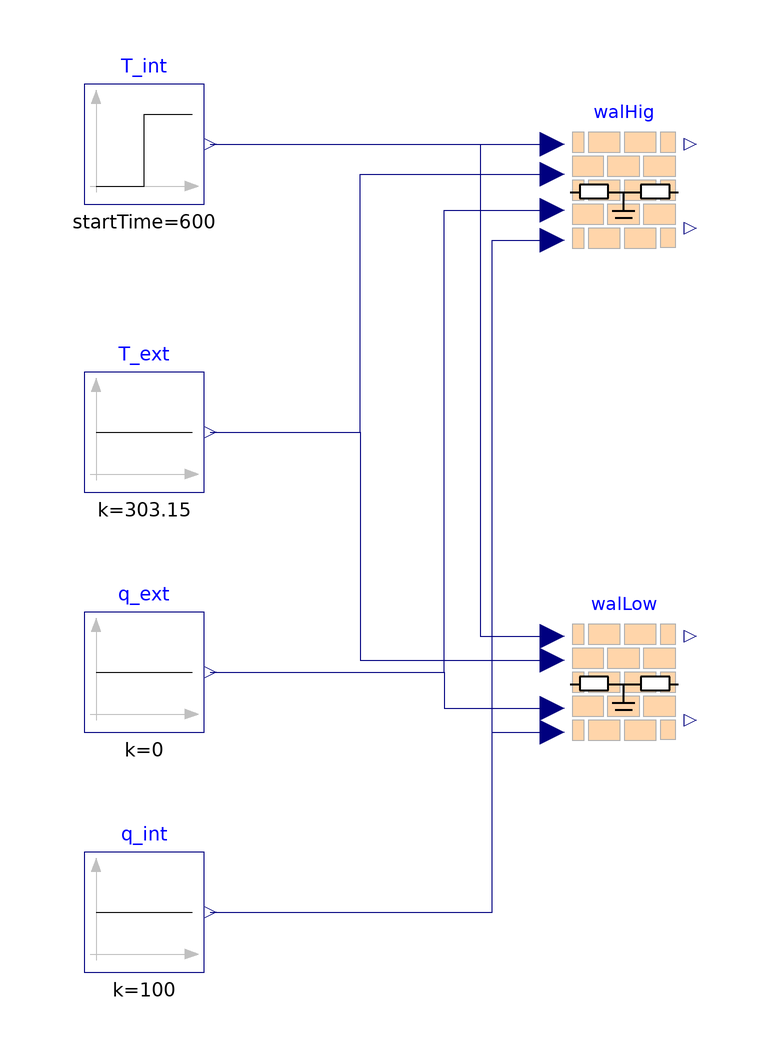

The component connection diagram of the Modelica model below, drawn from its own Placement and Line annotations.

model CompareHighLowThermalWall
  "Compre the performance of high and low thermal mass wall"
  extends Modelica.Icons.Example;

  RCNetworks.HighThermalMassWall walHig "High thermal mass wall"
    annotation (Placement(transformation(extent={{0,30},{20,50}})));
  Modelica.Blocks.Sources.Step T_int(
    height=5,
    offset=273.15 + 21,
    startTime=600)
    annotation (Placement(transformation(extent={{-80,38},{-60,58}})));
  Modelica.Blocks.Sources.Constant T_ext(k=273.15 + 30)
    annotation (Placement(transformation(extent={{-80,-10},{-60,10}})));
  Modelica.Blocks.Sources.Constant q_ext(k=0)
    annotation (Placement(transformation(extent={{-80,-50},{-60,-30}})));
  RCNetworks.LowThermalMassWall walLow
    annotation (Placement(transformation(extent={{0,-52},{20,-32}})));
  Modelica.Blocks.Sources.Constant q_int(k=100)
    annotation (Placement(transformation(extent={{-80,-90},{-60,-70}})));
equation
  connect(T_int.y, walHig.T_int)
    annotation (Line(points={{-59,48},{-2,48}}, color={0,0,127}));
  connect(T_ext.y, walHig.T_ext) annotation (Line(points={{-59,0},{-34,0},{-34,
          43},{-2,43}}, color={0,0,127}));
  connect(q_ext.y, walHig.q_ext) annotation (Line(points={{-59,-40},{-20,-40},{
          -20,37},{-2,37}}, color={0,0,127}));
  connect(T_int.y, walLow.T_int) annotation (Line(points={{-59,48},{-14,48},{-14,
          -34},{-2,-34}}, color={0,0,127}));
  connect(T_ext.y, walLow.T_ext) annotation (Line(points={{-59,0},{-34,0},{-34,
          -38},{-2,-38}}, color={0,0,127}));
  connect(q_ext.y, walLow.q_ext) annotation (Line(points={{-59,-40},{-20,-40},{
          -20,-46},{-2,-46}}, color={0,0,127}));
  connect(q_int.y, walLow.q_int) annotation (Line(points={{-59,-80},{-12,-80},{
          -12,-50},{-2,-50}}, color={0,0,127}));
  connect(q_int.y, walHig.q_int) annotation (Line(points={{-59,-80},{-12,-80},{
          -12,32},{-2,32}}, color={0,0,127}));
  annotation (Icon(coordinateSystem(preserveAspectRatio=false)), Diagram(
        coordinateSystem(preserveAspectRatio=false)),
    experiment(StopTime=1200),
    __Dymola_Commands(file="modelica://RCNetworks/Resources/Scripts/CompareHighLowThermalWall.mos"
        "Simulate and Plot"),
    Documentation(info="<html>
<p>
This example compares the model <a href=\"modelica://RCNetworks.HighThermalMassWall\">RCNetworks.HighThermalMassWall</a> and <a href=\"modelica://RCNetworks.LowThermalMassWall\">RCNetworks.LowThermalMassWall</a>.
</p>
</html>"));
end CompareHighLowThermalWall;